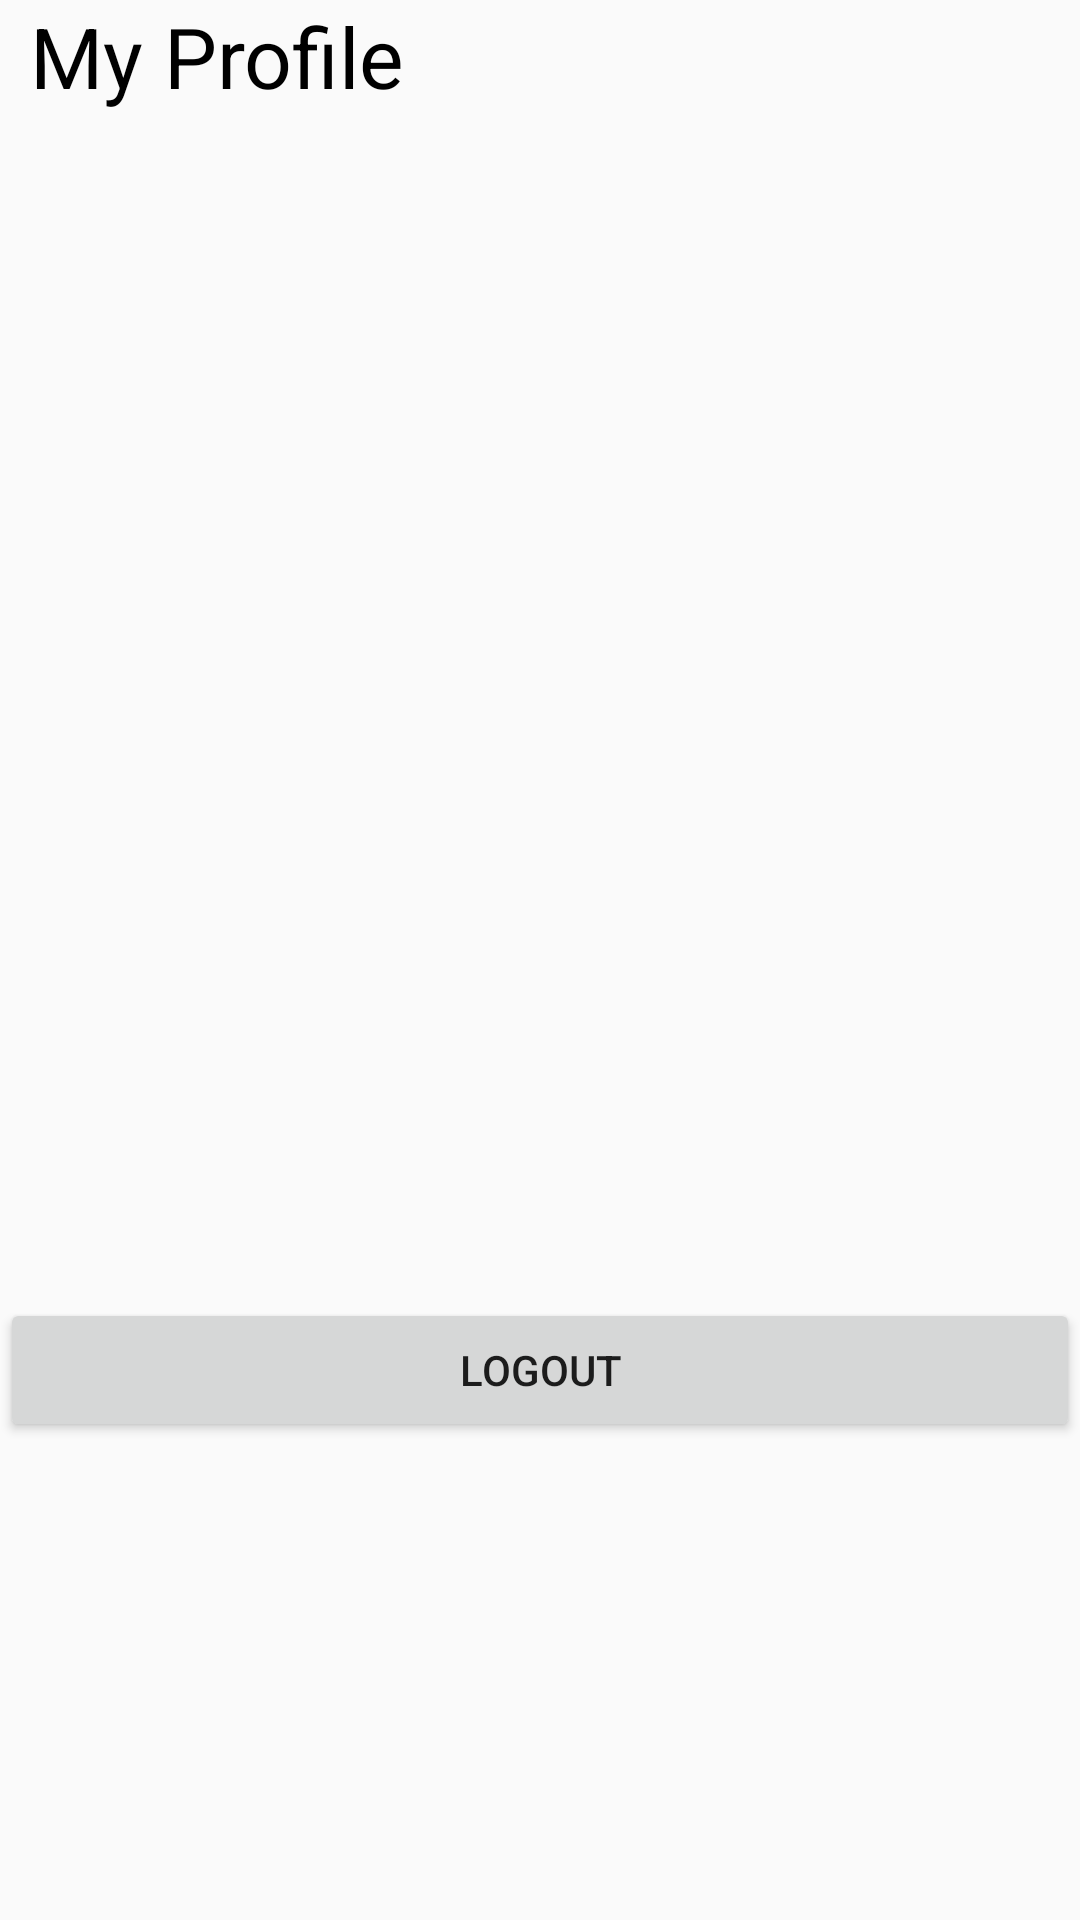

Write the Android layout XML for this screen, with the resource values it uses.
<!-- AndroidManifest.xml: application theme AppTheme -->
<!-- res/layout/fragment_profile.xml -->
<?xml version="1.0" encoding="utf-8"?>
<ScrollView xmlns:android="http://schemas.android.com/apk/res/android"
    xmlns:tools="http://schemas.android.com/tools"
    android:layout_width="match_parent"
    android:layout_height="match_parent">

    <RelativeLayout
        android:layout_width="match_parent"
        android:layout_height="wrap_content">

        <TextView
            android:id="@+id/profile"
            android:layout_width="wrap_content"
            android:layout_height="wrap_content"
            android:layout_alignParentLeft="true"
            android:layout_marginLeft="10dp"
            android:text="My Profile"
            android:textAlignment="center"
            android:textColor="@color/black"
            android:textSize="28dp" />

        <RelativeLayout
            android:id="@+id/profile_pict"
            android:layout_width="180dp"
            android:layout_height="180dp"
            android:layout_below="@+id/profile"
            android:layout_centerHorizontal="true"
            android:layout_marginTop="10dp">

            <ProgressBar
                android:id="@+id/pb_profile_image"
                android:layout_width="wrap_content"
                android:layout_height="wrap_content"
                android:layout_centerInParent="true"
                android:indeterminate="true"
                android:visibility="gone" />

            <ImageView
                android:id="@+id/profile_pic"
                android:layout_width="300dp"
                android:layout_height="300dp"

                />
        </RelativeLayout>

        <RelativeLayout
            android:id="@+id/rl"
            android:layout_width="300dp"
            android:layout_height="wrap_content"
            android:layout_below="@+id/profile_pict"
            android:layout_centerInParent="true"
            android:layout_marginTop="10dp"
            android:background="@drawable/background_edit_text">


            <TextView
                android:id="@+id/tv_name"
                android:layout_width="match_parent"
                android:layout_height="wrap_content"
                android:layout_alignParentStart="true"
                android:textAlignment="center"
                android:textAllCaps="true"
                android:textColor="@color/black"
                android:textSize="28dp"
                tools:text="Jayati" />

            <TextView
                android:id="@+id/tv_email"
                android:layout_width="match_parent"
                android:layout_height="wrap_content"
                android:layout_below="@id/tv_name"
                android:textAlignment="center"
                android:textColor="@color/black"
                android:textSize="20dp"
                tools:text="jayatibhayana@gmail.com" />

            <TextView
                android:id="@+id/tv_phone"
                android:layout_width="match_parent"
                android:layout_height="wrap_content"
                android:layout_below="@id/tv_email"
                android:textAlignment="center"
                android:textColor="@color/black"
                android:textSize="20dp"
                tools:text="9717060118" />

            <TextView
                android:id="@+id/tv_branch"
                android:layout_width="match_parent"
                android:layout_height="wrap_content"
                android:layout_below="@id/tv_phone"
                android:textAlignment="center"
                android:textColor="@color/black"
                android:textSize="20dp"
                tools:text="CE" />

            <TextView
                android:id="@+id/tv_year"
                android:layout_width="match_parent"
                android:layout_height="wrap_content"
                android:layout_below="@id/tv_branch"
                android:textAlignment="center"
                android:textColor="@color/black"
                android:textSize="20dp"
                tools:text="2" />

        </RelativeLayout>





        <Button
            android:id="@+id/profile_logout_btn"
            android:layout_width="match_parent"
            android:layout_height="wrap_content"
            android:layout_alignParentEnd="true"
            android:layout_below="@+id/rl"
            android:layout_marginTop="50dp"
            android:text="Logout"
            tools:ignore="UnknownId" />




    </RelativeLayout>

</ScrollView>
<!-- resources referenced by this layout -->
<resources>
  <style name="AppTheme" parent="Theme.AppCompat.Light.NoActionBar">
          
          <item name="colorPrimary">@color/colorPrimary</item>
          <item name="colorPrimaryDark">@color/colorPrimaryDark</item>
          <item name="colorAccent">@color/colorAccent</item>
      </style>
  <!-- not gathered from this repository: default colours our renderer supplied (Android Studio template values) -->
  <color name="black">#FF000000</color>
  <color name="colorPrimary">#FF6200EE</color>
  <color name="colorPrimaryDark">#FF3700B3</color>
  <color name="colorAccent">#FF03DAC5</color>
</resources>
